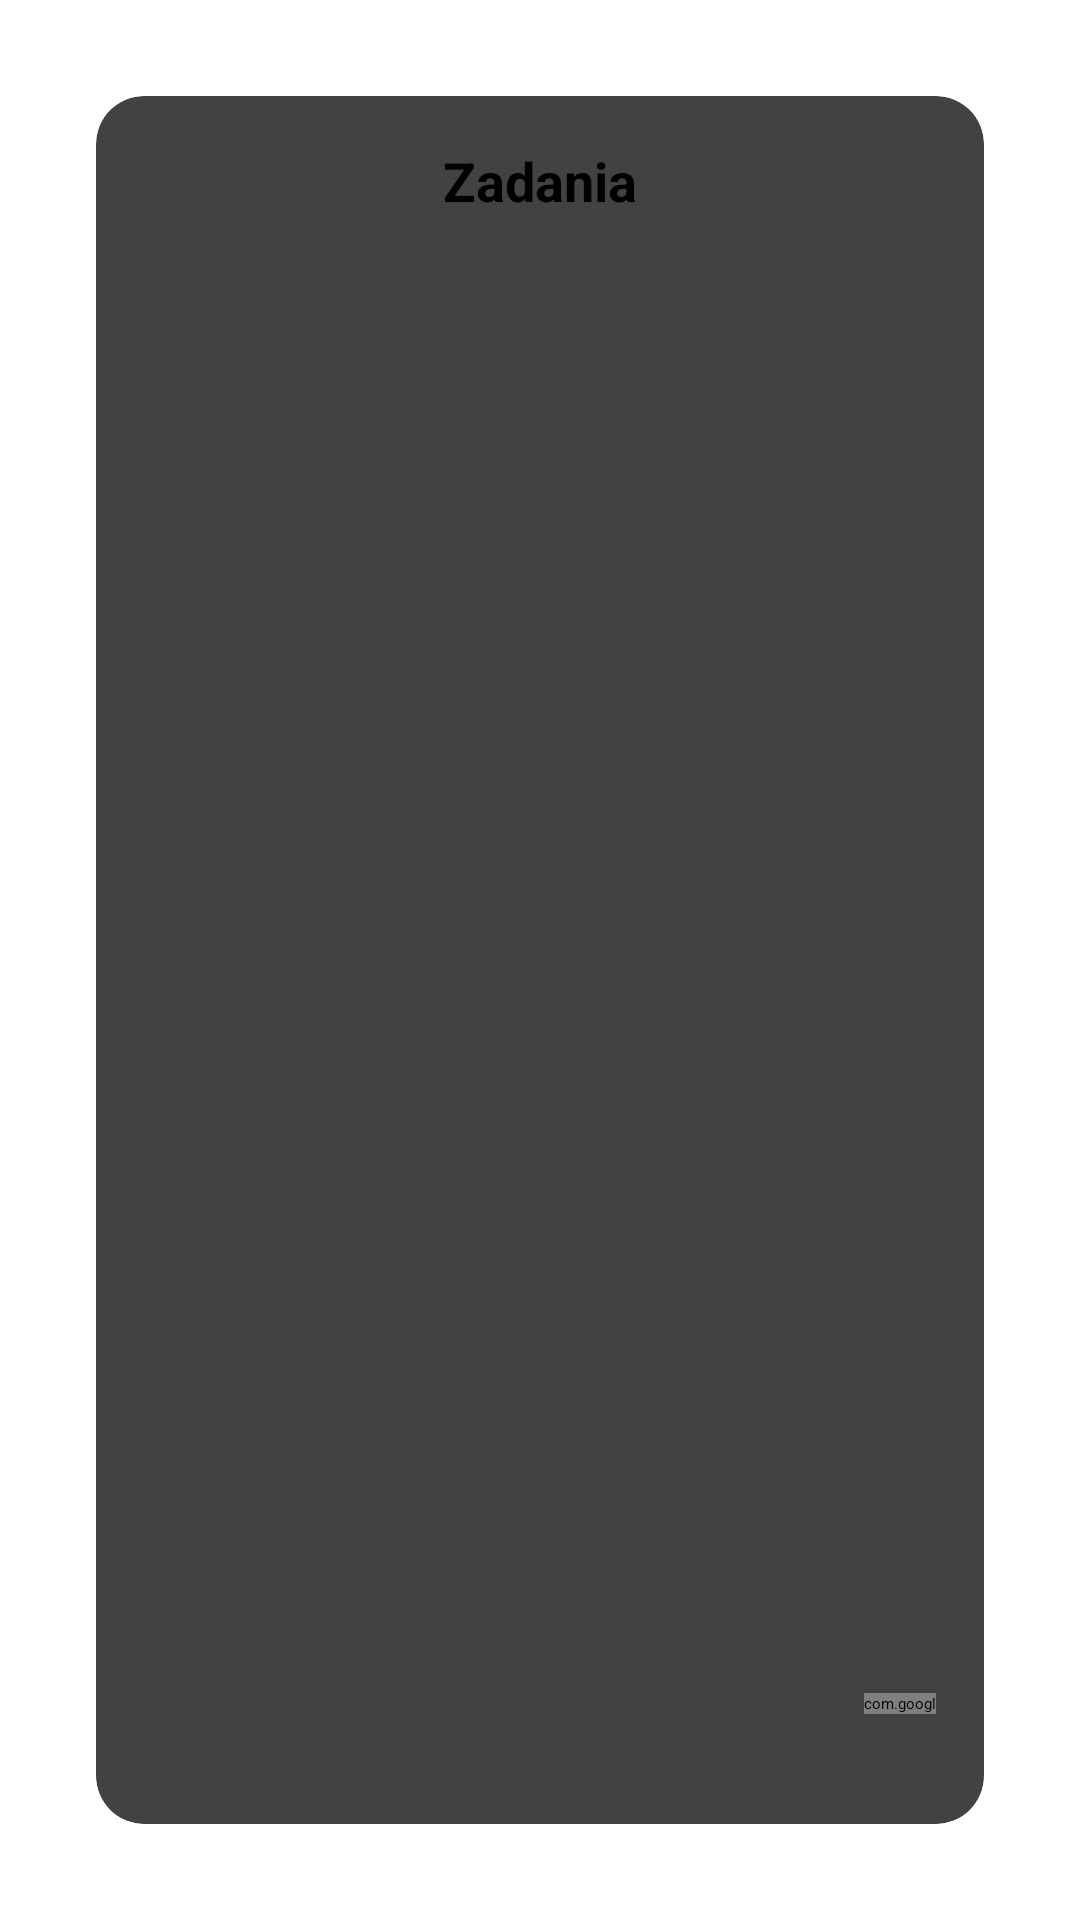

Android layout source for this screen:
<!-- AndroidManifest.xml: application theme Theme.PasiekaApp.withSplash -->
<!-- res/layout/fragment_tasks.xml -->
<?xml version="1.0" encoding="utf-8"?>
<androidx.constraintlayout.widget.ConstraintLayout xmlns:android="http://schemas.android.com/apk/res/android"
    xmlns:app="http://schemas.android.com/apk/res-auto"
    xmlns:tools="http://schemas.android.com/tools"
    android:layout_width="match_parent"
    android:layout_height="match_parent"
    android:padding="16dp"
    tools:context=".TasksFragment">

    <androidx.cardview.widget.CardView
        android:id="@+id/cardView"
        android:layout_width="0dp"
        android:layout_height="0dp"
        android:layout_margin="16dp"
        app:cardCornerRadius="16dp"
        app:cardElevation="8dp"
        app:layout_constraintTop_toTopOf="parent"
        app:layout_constraintBottom_toBottomOf="parent"
        app:layout_constraintStart_toStartOf="parent"
        app:layout_constraintEnd_toEndOf="parent">

        <androidx.constraintlayout.widget.ConstraintLayout
            android:layout_width="match_parent"
            android:layout_height="match_parent"
            android:padding="16dp">

            <TextView
                android:id="@+id/tvTitle"
                android:layout_width="wrap_content"
                android:layout_height="wrap_content"
                android:text="Zadania"
                android:textSize="18sp"
                android:textStyle="bold"
                app:layout_constraintTop_toTopOf="parent"
                app:layout_constraintStart_toStartOf="parent"
                app:layout_constraintEnd_toEndOf="parent" />

            <androidx.recyclerview.widget.RecyclerView
                android:id="@+id/recyclerViewTasks"
                android:layout_width="0dp"
                android:layout_height="0dp"
                android:layout_marginTop="8dp"
                app:layout_constraintBottom_toBottomOf="parent"
                app:layout_constraintEnd_toEndOf="parent"
                app:layout_constraintHorizontal_bias="0.0"
                app:layout_constraintStart_toStartOf="parent"
                app:layout_constraintTop_toBottomOf="@id/tvTitle"
                app:layout_constraintVertical_bias="0.0" />

            <com.google.android.material.floatingactionbutton.FloatingActionButton
                android:id="@+id/fabAddTask"
                android:layout_width="wrap_content"
                android:layout_height="wrap_content"

                android:layout_marginStart="240dp"
                android:contentDescription="Dodaj zadanie"
                app:layout_constraintBottom_toBottomOf="@+id/recyclerViewTasks"
                app:layout_constraintStart_toStartOf="parent"
                app:layout_constraintTop_toBottomOf="@+id/tvTitle"
                app:layout_constraintVertical_bias="0.96" />
        </androidx.constraintlayout.widget.ConstraintLayout>
    </androidx.cardview.widget.CardView>
</androidx.constraintlayout.widget.ConstraintLayout>
<!-- resources referenced by this layout -->
<resources>
  <style name="Theme.PasiekaApp.withSplash" parent="Theme.SplashScreen">
          <item name="windowSplashScreenBackground">@color/white</item>
          <item name="windowSplashScreenAnimatedIcon">@drawable/pasiekaapp_logo_splashscreen</item>
          <item name="postSplashScreenTheme">@style/Theme.PasiekaApp</item>
      </style>
  <color name="white">#FFFFFFFF</color>
  <!-- drawable pasiekaapp_logo_splashscreen: vector/xml drawable (drawable, 2786 chars, omitted) -->
  <style name="Theme.PasiekaApp" parent="Theme.AppCompat.NoActionBar">
          
          <item name="colorPrimary">@color/purple_500</item>
          <item name="colorPrimaryDark">@color/purple_700</item>
          <item name="colorAccent">@color/teal_200</item>
      </style>
  <color name="purple_500">#FF6200EE</color>
  <color name="purple_700">#FF3700B3</color>
  <color name="teal_200">#FF03DAC5</color>
</resources>
